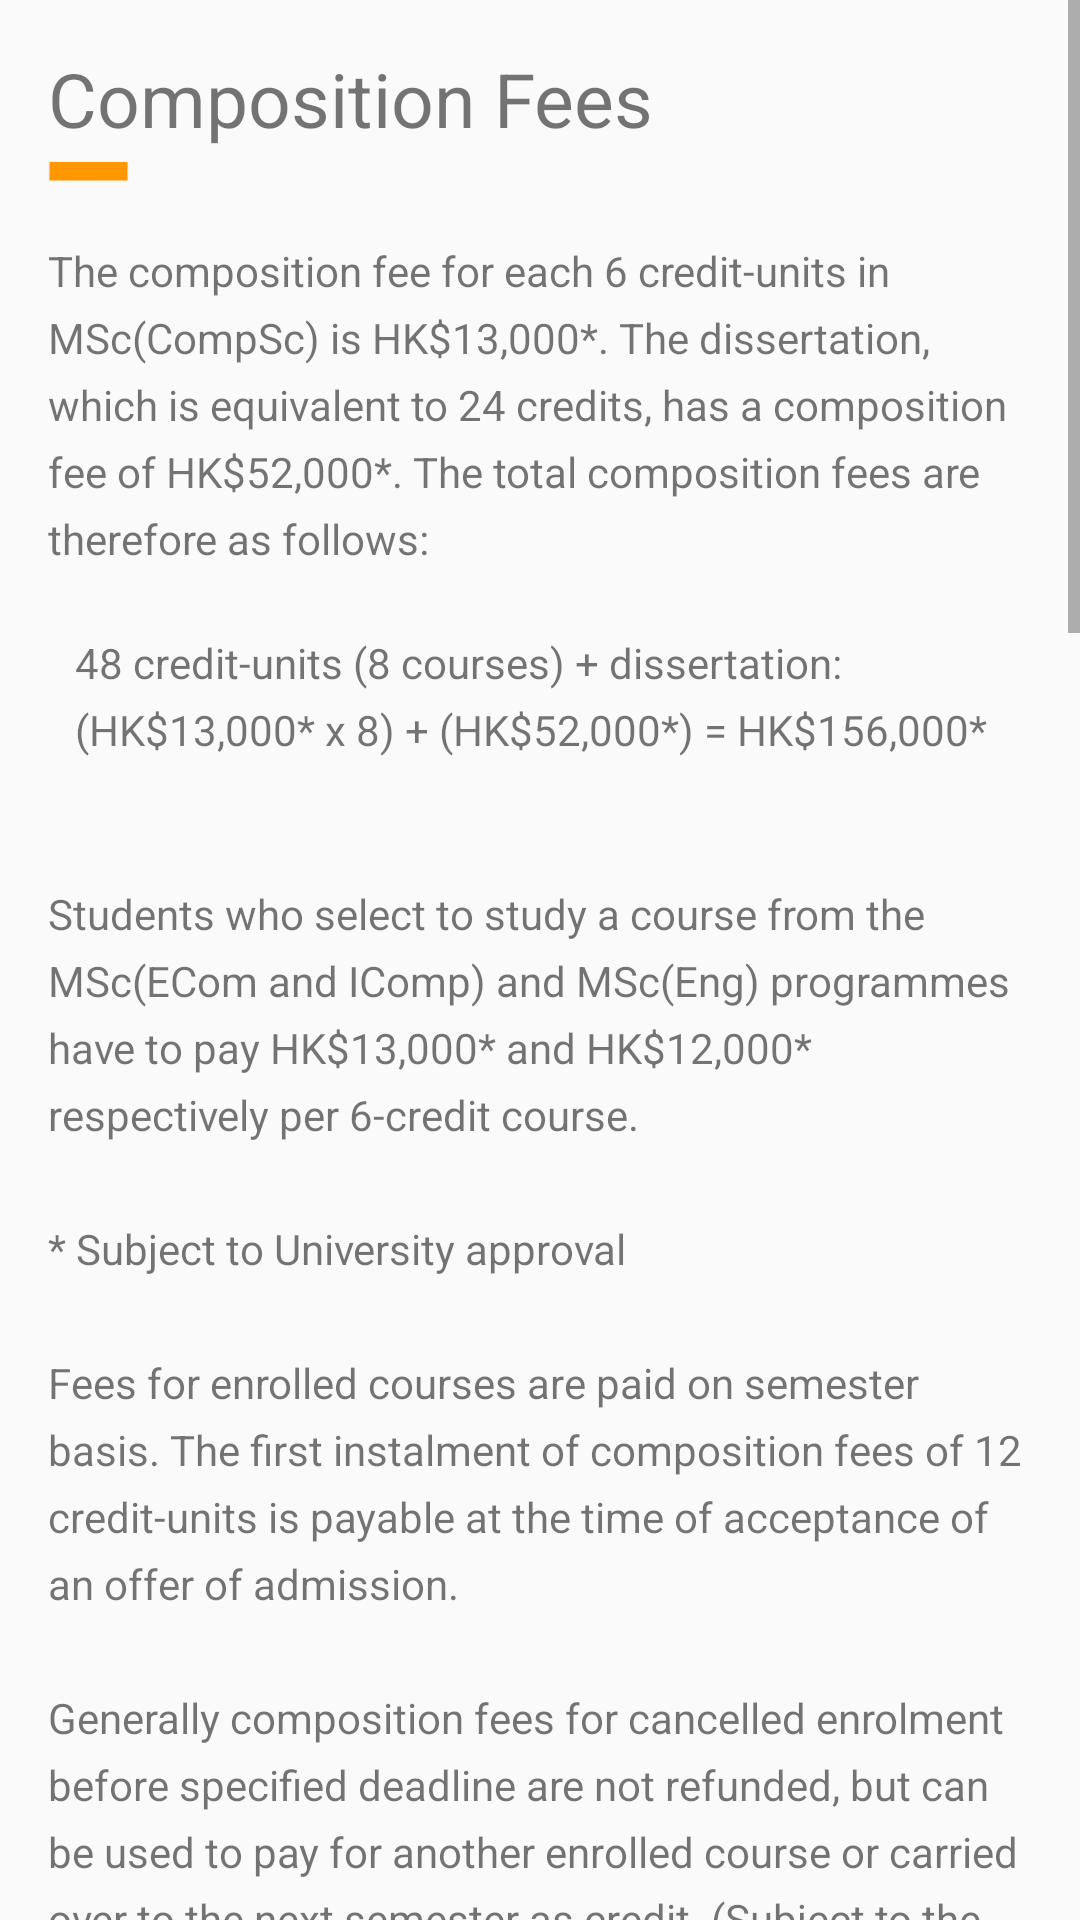

Android layout source for this screen:
<!-- AndroidManifest.xml: application theme AppTheme -->
<!-- res/layout/admission_compfees.xml -->
<?xml version="1.0" encoding="utf-8"?>
<ScrollView
    xmlns:android="http://schemas.android.com/apk/res/android"
    android:layout_width="match_parent"
    android:layout_height="match_parent">
    <LinearLayout
        android:layout_width="match_parent"
        android:layout_height="match_parent"
        android:orientation="vertical">
        <TextView
            android:layout_width="wrap_content"
            android:layout_height="38dp"
            android:layout_marginLeft="16dp"
            android:layout_marginTop="16dp"
            android:text="@string/admission_compositionfees1"
            android:textSize="25dp" />

        <ImageView
            android:layout_width="wrap_content"
            android:layout_height="wrap_content"
            android:layout_marginLeft="16dp"
            android:src="@drawable/smallyellow" />

        <TextView
            android:layout_width="wrap_content"
            android:layout_height="wrap_content"
            android:layout_marginLeft="16dp"
            android:layout_marginRight="16dp"
            android:layout_marginTop="20dp"
            android:lineSpacingExtra="6dp"
            android:text="@string/admission_compositionfees2" />

        <TextView
            android:layout_width="wrap_content"
            android:layout_height="wrap_content"
            android:layout_marginLeft="25dp"
            android:lineSpacingExtra="6dp"
            android:text="@string/admission_compositionfees3" />
        <TextView
            android:layout_width="wrap_content"
            android:layout_height="wrap_content"
            android:layout_marginLeft="16dp"
            android:layout_marginRight="16dp"
            android:layout_marginTop="20dp"
            android:lineSpacingExtra="6dp"
            android:text="@string/admission_compositionfees4" />

        <TextView
            android:layout_width="wrap_content"
            android:layout_height="38dp"
            android:layout_marginLeft="16dp"
            android:layout_marginTop="16dp"
            android:text="@string/admission_compositionfees5"
            android:textSize="25dp" />

        <ImageView
            android:layout_width="wrap_content"
            android:layout_height="wrap_content"
            android:layout_marginLeft="16dp"
            android:src="@drawable/smallyellow" />

        <TextView
            android:layout_width="wrap_content"
            android:layout_height="wrap_content"
            android:layout_marginLeft="16dp"
            android:layout_marginTop="20dp"
            android:lineSpacingExtra="6dp"
            android:text="@string/admission_compositionfees6" />
        <TextView
            android:layout_width="wrap_content"
            android:layout_height="wrap_content"
            android:layout_marginLeft="25dp"
            android:layout_marginRight="16dp"
            android:lineSpacingExtra="6dp"
            android:text="@string/admission_compositionfees7" />

        <TextView
            android:layout_width="wrap_content"
            android:layout_height="26dp"
            android:layout_marginLeft="25dp"
            android:autoLink="web"
            android:lineSpacingExtra="6dp"
            android:text="@string/admission_compositionfees8" />

        <TextView
            android:layout_width="wrap_content"
            android:layout_height="wrap_content"
            android:layout_marginLeft="16dp"
            android:layout_marginTop="20dp"
            android:lineSpacingExtra="6dp"
            android:text="@string/admission_compositionfees9" />
        <TextView
            android:layout_width="wrap_content"
            android:layout_height="wrap_content"
            android:layout_marginLeft="25dp"
            android:layout_marginRight="16dp"
            android:lineSpacingExtra="6dp"
            android:text="@string/admission_compositionfees10" />


        <include layout="@layout/bottom_info" />
    </LinearLayout>
</ScrollView>
<!-- res/layout/bottom_info.xml (included above) -->
<?xml version="1.0" encoding="utf-8"?>
<LinearLayout xmlns:android="http://schemas.android.com/apk/res/android"
    android:layout_width="match_parent"
    android:layout_height="match_parent"
    android:background="#FF9800"
    android:orientation="vertical"
    android:padding="20dp">

        <TextView
            android:layout_width="wrap_content"
            android:layout_height="wrap_content"
            android:text="@string/button_info_contact"
            android:textSize="20dp"
            android:textColor="#FFFFFF"
            android:layout_marginTop="10dp"/>

        <ImageView
            android:layout_width="wrap_content"
            android:layout_height="wrap_content"
            android:src="@drawable/msccslogo3"
            android:layout_marginTop="10dp"/>

        <TextView
            android:layout_width="match_parent"
            android:layout_height="wrap_content"
            android:text="@string/button_info"
            android:textColor="#FFFFFF"
            android:lineSpacingExtra="8dp"
            android:layout_marginTop="15dp"/>

</LinearLayout>
<!-- resources referenced by this layout -->
<resources>
  <!-- drawable smallyellow: png bitmap (drawable-xhdpi, 154 bytes) -->
  <string name="admission_compositionfees1">Composition Fees\n</string>
  <string name="admission_compositionfees10">PRC students who have successfully applied and been offered a place in the Master of Science in Computer Science as full-time students in Hong Kong have an opportunity to have their composition fees reduced if they apply and are awarded The China Postgraduate Scholarships for Computer Science.\n\nThe maximum number of scholarships for 2019-20 is thirty, with a maximum value of HK$30,000 each.\n\nThe scholarships shall be used to meet part of the composition fees for a full-time programme of studies leading to the degree of Master of Science in Computer Science.\n\nThe scholarships shall be awarded mainly on the basis of academic merits.7\n</string>
  <string name="admission_compositionfees2">The composition fee for each 6 credit-units in MSc(CompSc) is HK$13,000*.  The dissertation, which is equivalent to 24 credits, has a composition fee of HK$52,000*.  The total composition fees are therefore as follows:\n</string>
  <string name="admission_compositionfees3">48 credit-units (8 courses) + dissertation:\n(HK$13,000* x 8) + (HK$52,000*) = HK$156,000*\n</string>
  <string name="admission_compositionfees4">Students who select to study a course from the MSc(ECom and IComp) and MSc(Eng) programmes have to pay HK$13,000* and HK$12,000* respectively per 6-credit course.\n\n* Subject to University approval\n\nFees for enrolled courses are paid on semester basis.  The first instalment of composition fees of 12 credit-units is payable at the time of acceptance of an offer of admission.\n\nGenerally composition fees for cancelled enrolment before specified deadline are not refunded, but can be used to pay for another enrolled course or carried over to the next semester as credit. (Subject to the approval by the University)\n\n</string>
  <string name="admission_compositionfees5">Financial Assistance\n</string>
  <string name="admission_compositionfees6"><i>For Hong Kong Residents\n</i></string>
  <string name="admission_compositionfees7">Some of our courses have been included in the list of reimbursable courses for the Hong Kong Continuing Education Fund (CEF) which provides reimbursement up to HK$10,000 for eligible local students.  More details available at:</string>
  <string name="admission_compositionfees8">http://www.wfsfaa.gov.hk/cef/index.htm\n\n</string>
  <string name="admission_compositionfees9"><i>For PRC Candidates\n</i></string>
  <string name="button_info"><b>
      The MSc Programme Office\n
          Department of Computer Science\n
          P3-02, Graduate House\n
          The University of Hong Kong</b>\n
      Tel: (852) 3917 1828\n
          Fax: (852) 2547 4442\n
          Email: <a href="msccs@cs.hku.hk">msccs@cs.hku.hk</a>\n
          Website URL:  <a href="http://www.msc-cs.hku.hk">http://www.msc-cs.hku.hk</a>\n
          Facebook Page: <a href="https://www.facebook.com/hkumsccs">https://www.facebook.com/hkumsccs</a>\n
          Office Hours:\n
          Mon-Fri: 9:00am-12:30pm     1:30pm-5:00pm\n
          Sat:     9:00am-12:00pm\n\n\n
      </string>
  <string name="button_info_contact"><b>Contact Us</b></string>
  <style name="AppTheme" parent="Base.Theme.AppCompat.Light.DarkActionBar">
          
          <item name="colorPrimary">@color/colorPrimary</item>
          <item name="colorPrimaryDark">@color/colorPrimaryDark</item>
          <item name="colorAccent">@color/colorAccent</item>
      </style>
  <color name="colorPrimary">#3F51B5</color>
  <color name="colorPrimaryDark">#303F9F</color>
  <color name="colorAccent">#3F51B5</color>
</resources>
